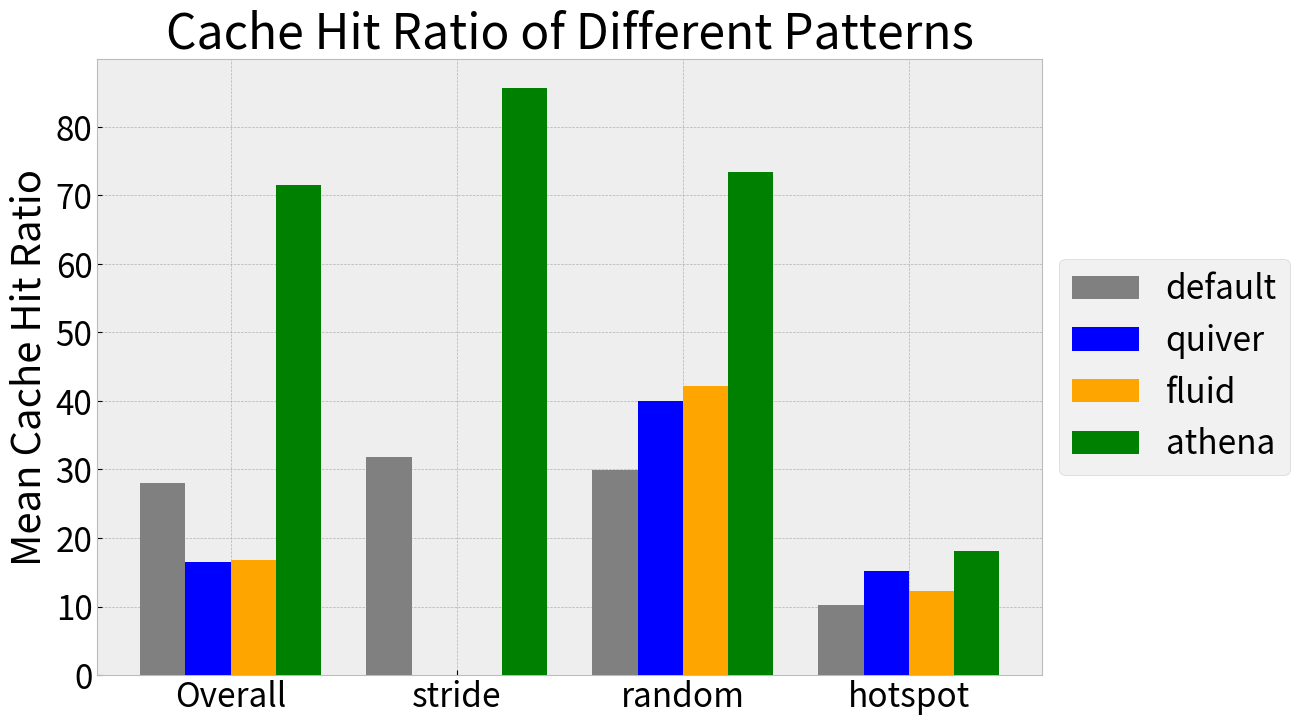

This chart was generated by the following Python code:
import numpy as np
import matplotlib.pyplot as plt

# stride: resnet-imagenet-test	alex-mitpalces-test gpt2_loading	opt_loading 	audio	fashion 	india
# random: bookcorpus	resnet-imagenet-train	resnet-mitplaces-train	alex-imagenet-train	alex-mitplaces-train
# hotspot: spark-1g	ycsb

# 定义数据
data = {
    'stride': {
        'default': [16.1, 0, 78.1, 76.2, 0, 0, 52],
        'quiver': [0, 0, 0, 0, 0, 0, 0],
        'fluid': [0, 0, 0, 0, 0, 0, 0],
        'athena': [96.2, 97.1, 77.3, 74.1, 95.2, 94.1, 65]
    },
    'random': {
        'default': [97.1, 5.6, 20.6, 5.6, 20.6],
        'quiver': [0, 0, 100, 0, 100],
        'fluid': [0, 50.1, 55.2, 50.1, 55.2],
        'athena': [96.2, 35.2, 100, 35.2, 100]
    },
    'hotspot': {
        'default': [10.3, 10.2],
        'quiver': [30.4, 0],
        'fluid': [24.6, 0],
        'athena': [20.1, 16.1]
    }
}

group_names = list(data.keys())  # ['stride', 'random', 'hotspot']
model_names = list(data['stride'].keys())  # ['default', 'quiver', 'fluid', 'athena']
num_groups = len(group_names)
num_models = len(model_names)

# 计算总体统计
averages = {model: [] for model in model_names}
overall_means = []
overall_errors = []
for model in model_names:
    all_values = []
    for group in group_names:
        all_values.extend(data[group][model])
    mean = np.mean(all_values)
    min_val = np.min(all_values)
    max_val = np.max(all_values)
    overall_means.append(mean)
    overall_errors.append([mean - min_val, max_val - mean])  # Errors as [lower, upper]
    averages[model].append(mean)  # Append overall average for first cluster

# 绘制直方图
x = np.arange(num_groups + 1)  # Including overall stats
width = 0.2  # the width of the bars

plt.style.use("bmh")
plt.rcParams.update({'font.size': 24})

fig, ax = plt.subplots(figsize=(14, 8))


colors = ['grey', 'blue', 'orange', 'green']

# First, draw the overall stats
for i, model in enumerate(model_names):
    # ax.bar(x[0] + i*width, overall_means[i], width, yerr=np.array(overall_errors[i]).reshape(2, 1), capsize=5, label=model, color=colors[i % len(colors)],zorder=3)
    ax.bar(x[0] + i*width, overall_means[i], width, capsize=5, label=model, color=colors[i % len(colors)],zorder=3)

# Then draw each group
for i, model in enumerate(model_names):
    for j, group in enumerate(group_names):
        group_values = data[group][model]
        group_mean = np.mean(group_values)
        group_min = np.min(group_values)
        group_max = np.max(group_values)
        ax.bar(x[j+1] + i*width, group_mean, width, capsize=5, color=colors[i % len(colors)],zorder=3)

ax.set_ylabel('Mean Cache Hit Ratio')
ax.set_title('Cache Hit Ratio of Different Patterns')
ax.set_xticks(x + width * (num_models - 1) / 2)
ax.set_xticklabels(['Overall'] + group_names)
plt.subplots_adjust(right=0.8)
plt.legend(loc='center left', bbox_to_anchor=(1.0, 0.5))

plt.show()